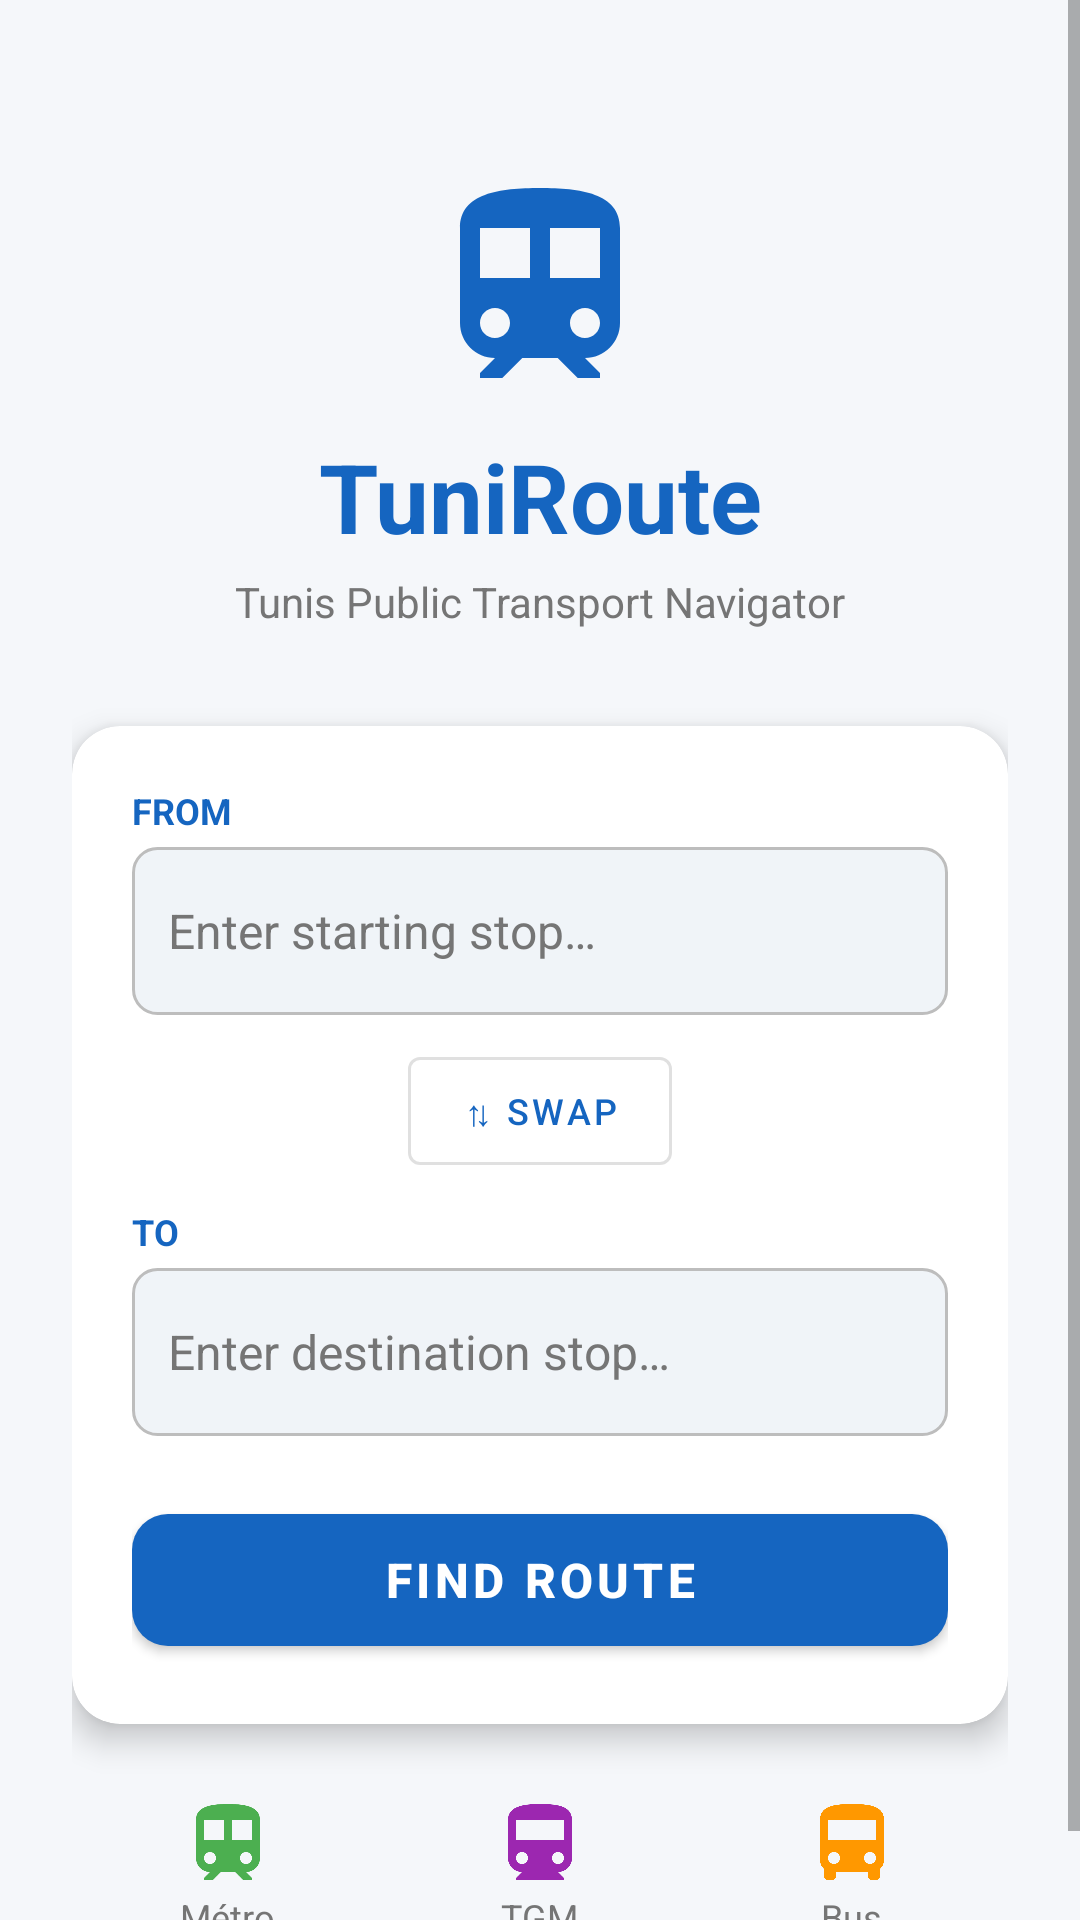

Produce the Android XML layout that renders to this screen, including the resource entries it uses.
<!-- AndroidManifest.xml: application theme Theme.TuniRoute -->
<!-- res/layout/fragment_home.xml -->
<?xml version="1.0" encoding="utf-8"?>
<ScrollView
    xmlns:android="http://schemas.android.com/apk/res/android"
    xmlns:app="http://schemas.android.com/apk/res-auto"
    android:layout_width="match_parent"
    android:layout_height="match_parent"
    android:fillViewport="true"
    android:background="@color/background">

    <androidx.constraintlayout.widget.ConstraintLayout
        android:layout_width="match_parent"
        android:layout_height="wrap_content"
        android:padding="24dp">

        
        <ImageView
            android:id="@+id/iv_logo"
            android:layout_width="80dp"
            android:layout_height="80dp"
            android:src="@drawable/ic_metro"
            android:tint="@color/primary"
            app:layout_constraintTop_toTopOf="parent"
            app:layout_constraintStart_toStartOf="parent"
            app:layout_constraintEnd_toEndOf="parent"
            android:layout_marginTop="32dp" />

        <TextView
            android:id="@+id/tv_app_title"
            android:layout_width="wrap_content"
            android:layout_height="wrap_content"
            android:text="@string/app_name"
            android:textSize="32sp"
            android:textStyle="bold"
            android:textColor="@color/primary"
            app:layout_constraintTop_toBottomOf="@id/iv_logo"
            app:layout_constraintStart_toStartOf="parent"
            app:layout_constraintEnd_toEndOf="parent"
            android:layout_marginTop="8dp" />

        <TextView
            android:id="@+id/tv_subtitle"
            android:layout_width="wrap_content"
            android:layout_height="wrap_content"
            android:text="@string/home_subtitle"
            android:textSize="14sp"
            android:textColor="@color/text_secondary"
            app:layout_constraintTop_toBottomOf="@id/tv_app_title"
            app:layout_constraintStart_toStartOf="parent"
            app:layout_constraintEnd_toEndOf="parent"
            android:layout_marginTop="4dp" />

        
        <androidx.cardview.widget.CardView
            android:id="@+id/card_search"
            android:layout_width="0dp"
            android:layout_height="wrap_content"
            app:cardCornerRadius="16dp"
            app:cardElevation="6dp"
            app:cardBackgroundColor="@color/surface"
            app:layout_constraintTop_toBottomOf="@id/tv_subtitle"
            app:layout_constraintStart_toStartOf="parent"
            app:layout_constraintEnd_toEndOf="parent"
            android:layout_marginTop="32dp">

            <LinearLayout
                android:layout_width="match_parent"
                android:layout_height="wrap_content"
                android:orientation="vertical"
                android:padding="20dp">

                
                <TextView
                    android:layout_width="wrap_content"
                    android:layout_height="wrap_content"
                    android:text="@string/label_from"
                    android:textSize="12sp"
                    android:textColor="@color/primary"
                    android:textStyle="bold"
                    android:layout_marginBottom="4dp" />

                <AutoCompleteTextView
                    android:id="@+id/et_source"
                    android:layout_width="match_parent"
                    android:layout_height="56dp"
                    android:hint="@string/hint_source"
                    android:textSize="16sp"
                    android:textColor="@color/text_primary"
                    android:textColorHint="@color/text_secondary"
                    android:paddingStart="12dp"
                    android:paddingEnd="12dp"
                    android:background="@drawable/bg_input"
                    android:inputType="textCapWords"
                    android:imeOptions="actionNext"
                    android:completionThreshold="1" />

                
                <LinearLayout
                    android:layout_width="match_parent"
                    android:layout_height="wrap_content"
                    android:gravity="center"
                    android:layout_marginTop="8dp"
                    android:layout_marginBottom="8dp">

                    <com.google.android.material.button.MaterialButton
                        android:id="@+id/btn_swap"
                        style="@style/Widget.MaterialComponents.Button.OutlinedButton"
                        android:layout_width="wrap_content"
                        android:layout_height="wrap_content"
                        android:text="@string/btn_swap"
                        android:textSize="12sp" />
                </LinearLayout>

                
                <TextView
                    android:layout_width="wrap_content"
                    android:layout_height="wrap_content"
                    android:text="@string/label_to"
                    android:textSize="12sp"
                    android:textColor="@color/primary"
                    android:textStyle="bold"
                    android:layout_marginBottom="4dp" />

                <AutoCompleteTextView
                    android:id="@+id/et_destination"
                    android:layout_width="match_parent"
                    android:layout_height="56dp"
                    android:hint="@string/hint_destination"
                    android:textSize="16sp"
                    android:textColor="@color/text_primary"
                    android:textColorHint="@color/text_secondary"
                    android:paddingStart="12dp"
                    android:paddingEnd="12dp"
                    android:background="@drawable/bg_input"
                    android:inputType="textCapWords"
                    android:imeOptions="actionSearch"
                    android:completionThreshold="1" />

                
                <com.google.android.material.button.MaterialButton
                    android:id="@+id/btn_search"
                    android:layout_width="match_parent"
                    android:layout_height="56dp"
                    android:text="@string/btn_search"
                    android:textSize="16sp"
                    android:textStyle="bold"
                    android:layout_marginTop="20dp"
                    app:cornerRadius="12dp" />

            </LinearLayout>
        </androidx.cardview.widget.CardView>

        
        <LinearLayout
            android:id="@+id/ll_transport_info"
            android:layout_width="0dp"
            android:layout_height="wrap_content"
            android:orientation="horizontal"
            android:gravity="center"
            android:layout_marginTop="24dp"
            app:layout_constraintTop_toBottomOf="@id/card_search"
            app:layout_constraintStart_toStartOf="parent"
            app:layout_constraintEnd_toEndOf="parent">

            <LinearLayout
                android:layout_width="0dp"
                android:layout_height="wrap_content"
                android:layout_weight="1"
                android:orientation="vertical"
                android:gravity="center">
                <ImageView
                    android:layout_width="32dp"
                    android:layout_height="32dp"
                    android:src="@drawable/ic_metro"
                    android:tint="#4CAF50" />
                <TextView
                    android:layout_width="wrap_content"
                    android:layout_height="wrap_content"
                    android:text="Métro"
                    android:textSize="12sp"
                    android:textColor="@color/text_secondary" />
            </LinearLayout>

            <LinearLayout
                android:layout_width="0dp"
                android:layout_height="wrap_content"
                android:layout_weight="1"
                android:orientation="vertical"
                android:gravity="center">
                <ImageView
                    android:layout_width="32dp"
                    android:layout_height="32dp"
                    android:src="@drawable/ic_train"
                    android:tint="#9C27B0" />
                <TextView
                    android:layout_width="wrap_content"
                    android:layout_height="wrap_content"
                    android:text="TGM"
                    android:textSize="12sp"
                    android:textColor="@color/text_secondary" />
            </LinearLayout>

            <LinearLayout
                android:layout_width="0dp"
                android:layout_height="wrap_content"
                android:layout_weight="1"
                android:orientation="vertical"
                android:gravity="center">
                <ImageView
                    android:layout_width="32dp"
                    android:layout_height="32dp"
                    android:src="@drawable/ic_bus"
                    android:tint="#FF9800" />
                <TextView
                    android:layout_width="wrap_content"
                    android:layout_height="wrap_content"
                    android:text="Bus"
                    android:textSize="12sp"
                    android:textColor="@color/text_secondary" />
            </LinearLayout>

        </LinearLayout>

    </androidx.constraintlayout.widget.ConstraintLayout>

</ScrollView>
<!-- resources referenced by this layout -->
<resources>
  <color name="background">#F5F7FA</color>
  <color name="primary">#1565C0</color>
  <color name="surface">#FFFFFF</color>
  <color name="text_primary">#212121</color>
  <color name="text_secondary">#757575</color>
  <!-- drawable bg_input (drawable) -->
  <?xml version="1.0" encoding="utf-8"?>
  <shape xmlns:android="http://schemas.android.com/apk/res/android"
      android:shape="rectangle">
      <solid android:color="#F0F4F8" />
      <corners android:radius="8dp" />
      <stroke
          android:width="1dp"
          android:color="#BDBDBD" />
  </shape>
  <!-- drawable ic_bus (drawable) -->
  <?xml version="1.0" encoding="utf-8"?>
  <vector xmlns:android="http://schemas.android.com/apk/res/android"
      android:width="24dp"
      android:height="24dp"
      android:viewportWidth="24"
      android:viewportHeight="24">
      <path
          android:fillColor="#FF000000"
          android:pathData="M4,16c0,0.88 0.39,1.67 1,2.22V20c0,0.55 0.45,1 1,1h1c0.55,0 1,-0.45 1,-1v-1h8v1c0,0.55 0.45,1 1,1h1c0.55,0 1,-0.45 1,-1v-1.78c0.61,-0.55 1,-1.34 1,-2.22V6c0,-3.5 -3.58,-4 -8,-4S4,2.5 4,6v10zM7.5,17c-0.83,0 -1.5,-0.67 -1.5,-1.5S6.67,14 7.5,14 9,14.67 9,15.5 8.33,17 7.5,17zM16.5,17c-0.83,0 -1.5,-0.67 -1.5,-1.5S15.67,14 16.5,14s1.5,0.67 1.5,1.5S17.33,17 16.5,17zM18,11H6V6h12v5z" />
  </vector>
  <!-- drawable ic_metro (drawable) -->
  <?xml version="1.0" encoding="utf-8"?>
  <vector xmlns:android="http://schemas.android.com/apk/res/android"
      android:width="24dp"
      android:height="24dp"
      android:viewportWidth="24"
      android:viewportHeight="24">
      <path
          android:fillColor="#FF000000"
          android:pathData="M12,2C8,2 4,2.5 4,6v9.5C4,17.43 5.57,19 7.5,19L6,20.5v0.5h2.23l2,-2H13.77l2,2H18v-0.5L16.5,19C18.43,19 20,17.43 20,15.5V6C20,2.5 16,2 12,2zM7.5,17C6.67,17 6,16.33 6,15.5S6.67,14 7.5,14 9,14.67 9,15.5 8.33,17 7.5,17zM11,11H6V6h5v5zM13,11V6h5v5h-5zM16.5,17c-0.83,0 -1.5,-0.67 -1.5,-1.5S15.67,14 16.5,14s1.5,0.67 1.5,1.5S17.33,17 16.5,17z" />
  </vector>
  <!-- drawable ic_train (drawable) -->
  <?xml version="1.0" encoding="utf-8"?>
  <vector xmlns:android="http://schemas.android.com/apk/res/android"
      android:width="24dp"
      android:height="24dp"
      android:viewportWidth="24"
      android:viewportHeight="24">
      <path
          android:fillColor="#FF000000"
          android:pathData="M12,2c-4,0 -8,0.5 -8,4v9.5C4,17.43 5.57,19 7.5,19L6,20.5v0.5h12v-0.5L16.5,19c1.93,0 3.5,-1.57 3.5,-3.5V6c0,-3.5 -3.58,-4 -8,-4zM7.5,17c-0.83,0 -1.5,-0.67 -1.5,-1.5S6.67,14 7.5,14 9,14.67 9,15.5 8.33,17 7.5,17zM16.5,17c-0.83,0 -1.5,-0.67 -1.5,-1.5S15.67,14 16.5,14s1.5,0.67 1.5,1.5S17.33,17 16.5,17zM18,11H6V6h12v5z" />
  </vector>
  <string name="app_name">TuniRoute</string>
  <string name="btn_search">Find Route</string>
  <string name="btn_swap">⇅ Swap</string>
  <string name="hint_destination">Enter destination stop…</string>
  <string name="hint_source">Enter starting stop…</string>
  <string name="home_subtitle">Tunis Public Transport Navigator</string>
  <string name="label_from">FROM</string>
  <string name="label_to">TO</string>
  <style name="Theme.TuniRoute" parent="Theme.MaterialComponents.DayNight.NoActionBar">
          <item name="colorPrimary">@color/primary</item>
          <item name="colorPrimaryDark">@color/primary_dark</item>
          <item name="colorAccent">@color/accent</item>
          <item name="android:windowBackground">@color/background</item>
          <item name="android:statusBarColor">@color/statusBarColor</item>
      </style>
  <color name="primary_dark">#0D47A1</color>
  <color name="accent">#FF6D00</color>
  <color name="statusBarColor">#0D47A1</color>
</resources>
